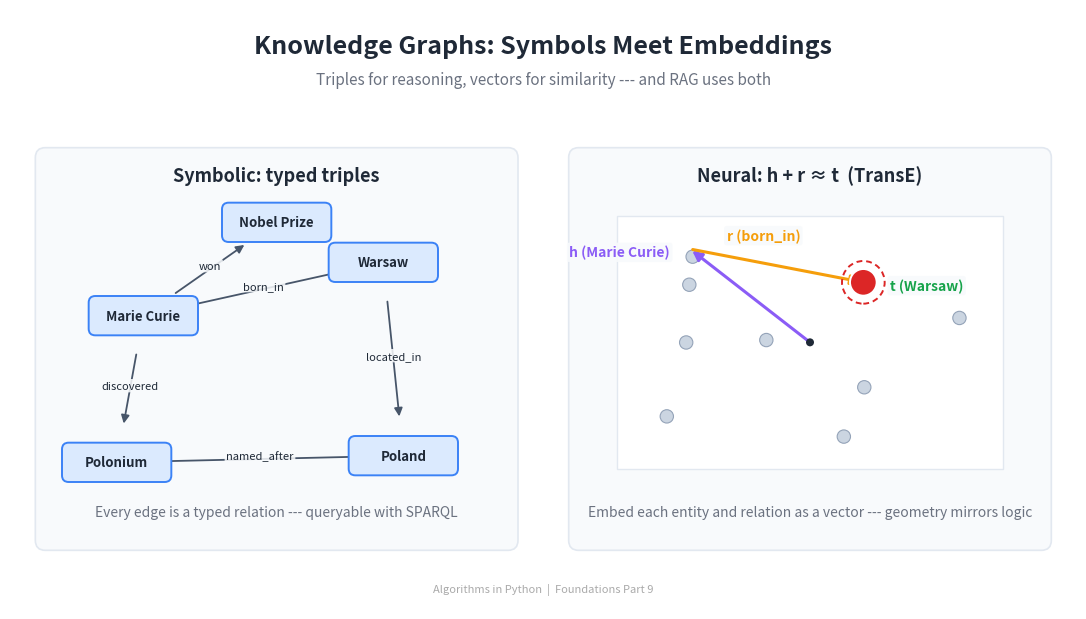

Write the Python code that produced this figure. (Note: this script raises an exception after producing the figure.)
import matplotlib
matplotlib.use('Agg')
import matplotlib.pyplot as plt
from matplotlib.patches import FancyBboxPatch, Circle, FancyArrowPatch
from matplotlib.lines import Line2D
import numpy as np

# ── Colours ──
BG_COLOR = '#FFFFFF'
TEXT_COLOR = '#1F2937'
SUBTLE_TEXT = '#6B7280'
PANEL_BG = '#F8FAFC'
PANEL_EDGE = '#E2E8F0'

# Symbolic / triple colours (blue family)
ENTITY_FILL = '#dbeafe'
ENTITY_BORDER = '#3b82f6'
RELATION_COLOR = '#1F2937'

# Embedding / vector colours (purple family)
HEAD_COLOR = '#8b5cf6'
TAIL_COLOR = '#16a34a'
RELATION_VEC = '#F59E0B'
PREDICTED = '#DC2626'

ARROW_COLOR = '#475569'

fig, ax = plt.subplots(1, 1, figsize=(1600/150, 900/150), dpi=150)
ax.set_xlim(0, 16)
ax.set_ylim(0, 9)
ax.set_aspect('equal')
ax.axis('off')
fig.patch.set_facecolor(BG_COLOR)
ax.set_facecolor(BG_COLOR)

# ── Title ──
ax.text(8, 8.45, 'Knowledge Graphs: Symbols Meet Embeddings',
        fontsize=18, fontweight='bold', ha='center', va='center',
        color=TEXT_COLOR, fontfamily='sans-serif')

# ── Subtitle ──
ax.text(8, 7.95,
        'Triples for reasoning, vectors for similarity --- and RAG uses both',
        fontsize=11, fontstyle='italic', ha='center', va='center',
        color=SUBTLE_TEXT, fontfamily='sans-serif')

# ═══════════════════════════════════════════════════════════
# Panel geometry
# ═══════════════════════════════════════════════════════════
LEFT_PANEL = (0.4, 0.9, 7.2, 6.0)
RIGHT_PANEL = (8.4, 0.9, 7.2, 6.0)

for (px, py, pw, ph) in [LEFT_PANEL, RIGHT_PANEL]:
    panel = FancyBboxPatch((px, py), pw, ph,
                           boxstyle="round,pad=0.02,rounding_size=0.15",
                           facecolor=PANEL_BG, edgecolor=PANEL_EDGE,
                           linewidth=1.2, zorder=0)
    ax.add_patch(panel)

# ═══════════════════════════════════════════════════════════
# LEFT PANEL --- Symbolic graph of triples
# ═══════════════════════════════════════════════════════════
lpx, lpy, lpw, lph = LEFT_PANEL

ax.text(lpx + lpw/2, lpy + lph - 0.4, 'Symbolic: typed triples',
        fontsize=13, fontweight='bold', ha='center', va='center',
        color=TEXT_COLOR, fontfamily='sans-serif')

# Layout entities as nodes around a triangle / fan
cx_l = lpx + lpw / 2
cy_l = lpy + lph / 2 - 0.2

# Place 5 entities in a sensible layout
entity_layout = {
    'Marie Curie':  (cx_l - 2.0, cy_l + 0.7),
    'Warsaw':       (cx_l + 1.6, cy_l + 1.5),
    'Poland':       (cx_l + 1.9, cy_l - 1.4),
    'Polonium':     (cx_l - 2.4, cy_l - 1.5),
    'Nobel Prize':  (cx_l + 0.0, cy_l + 2.1),
}

# Box geometry per entity
node_w = 1.6
node_h = 0.55

def draw_entity(name, pos):
    x, y = pos
    box = FancyBboxPatch((x - node_w/2, y - node_h/2), node_w, node_h,
                         boxstyle="round,pad=0.02,rounding_size=0.10",
                         facecolor=ENTITY_FILL, edgecolor=ENTITY_BORDER,
                         linewidth=1.4, zorder=3)
    ax.add_patch(box)
    ax.text(x, y, name,
            fontsize=9.5, fontweight='bold', ha='center', va='center',
            color=TEXT_COLOR, fontfamily='sans-serif', zorder=4)

for name, pos in entity_layout.items():
    draw_entity(name, pos)

# Draw labelled edges (triples)
edges = [
    ('Marie Curie', 'Warsaw',      'born_in'),
    ('Marie Curie', 'Polonium',    'discovered'),
    ('Marie Curie', 'Nobel Prize', 'won'),
    ('Warsaw',      'Poland',      'located_in'),
    ('Polonium',    'Poland',      'named_after'),
]

def edge_endpoints(p1, p2, r1=node_w/2, r2=node_w/2):
    """Return start/end points pulled in from box edges along the connector line."""
    x1, y1 = p1
    x2, y2 = p2
    dx, dy = x2 - x1, y2 - y1
    dist = math_safe_dist(dx, dy)
    if dist == 0:
        return (x1, y1), (x2, y2)
    # Pull in by approximately half the box width along the line direction
    # (a rough approximation; close enough for a header image)
    pad = 0.55
    s = ((x1 + (pad / dist) * dx), (y1 + (pad / dist) * dy))
    e = ((x2 - (pad / dist) * dx), (y2 - (pad / dist) * dy))
    return s, e


def math_safe_dist(dx, dy):
    return (dx * dx + dy * dy) ** 0.5


for (a, b, label) in edges:
    pa = entity_layout[a]
    pb = entity_layout[b]
    (sx, sy), (ex, ey) = edge_endpoints(pa, pb)
    arrow = FancyArrowPatch((sx, sy), (ex, ey),
                            arrowstyle='-|>', mutation_scale=12,
                            color=ARROW_COLOR, linewidth=1.3,
                            zorder=2)
    ax.add_patch(arrow)
    # Label at midpoint
    mx, my = (sx + ex) / 2, (sy + ey) / 2
    ax.text(mx, my + 0.05, label,
            fontsize=8, fontstyle='italic', ha='center', va='center',
            color=RELATION_COLOR, fontfamily='sans-serif',
            bbox=dict(boxstyle="round,pad=0.15",
                      facecolor=PANEL_BG, edgecolor='none', alpha=0.85),
            zorder=3.5)

# Caption
ax.text(lpx + lpw/2, lpy + 0.55,
        'Every edge is a typed relation --- queryable with SPARQL',
        fontsize=10, ha='center', va='center',
        color=SUBTLE_TEXT, fontfamily='sans-serif')

# ═══════════════════════════════════════════════════════════
# RIGHT PANEL --- TransE embedding: h + r ≈ t
# ═══════════════════════════════════════════════════════════
rpx, rpy, rpw, rph = RIGHT_PANEL

ax.text(rpx + rpw/2, rpy + rph - 0.4, 'Neural: h + r ≈ t  (TransE)',
        fontsize=13, fontweight='bold', ha='center', va='center',
        color=TEXT_COLOR, fontfamily='sans-serif')

# 2D vector space inside the right panel
plot_left = rpx + 0.7
plot_right = rpx + rpw - 0.7
plot_bottom = rpy + 1.2
plot_top = rpy + rph - 1.0

# Plot box (faint)
from matplotlib.patches import Rectangle
outer = Rectangle((plot_left, plot_bottom),
                  plot_right - plot_left,
                  plot_top - plot_bottom,
                  facecolor='white', edgecolor='#E2E8F0',
                  linewidth=1.0, zorder=1)
ax.add_patch(outer)

# Origin (centre of plot box)
origin_x = (plot_left + plot_right) / 2
origin_y = (plot_bottom + plot_top) / 2

# Choose three vectors so that h + r lands very close to t
# h points up-left, r points down-right, t = h + r is mid-right
h_end = (origin_x - 1.8, origin_y + 1.4)
r_offset = (2.6, -0.5)
t_end = (h_end[0] + r_offset[0], h_end[1] + r_offset[1])  # exact

# A few extra entity points scattered around the space
rng = np.random.default_rng(11)
extras = []
for _ in range(8):
    ex = rng.uniform(plot_left + 0.4, plot_right - 0.4)
    ey = rng.uniform(plot_bottom + 0.4, plot_top - 0.4)
    # Avoid placing too close to t_end
    while abs(ex - t_end[0]) < 0.6 and abs(ey - t_end[1]) < 0.6:
        ex = rng.uniform(plot_left + 0.4, plot_right - 0.4)
        ey = rng.uniform(plot_bottom + 0.4, plot_top - 0.4)
    extras.append((ex, ey))

# Plot the extras as small grey points
for (ex, ey) in extras:
    ax.add_patch(Circle((ex, ey), 0.10, facecolor='#CBD5E1',
                        edgecolor='#94A3B8', linewidth=0.8, zorder=3))

# Vector arrows (no inline label -- we place text manually for control)
def vec_arrow(start, end, color, lw=2.0):
    arrow = FancyArrowPatch(start, end,
                            arrowstyle='-|>', mutation_scale=14,
                            color=color, linewidth=lw, zorder=4)
    ax.add_patch(arrow)

# Origin -> h (head vector, pointing up-left)
vec_arrow((origin_x, origin_y), h_end, HEAD_COLOR, lw=2.2)
# h -> h+r (the relation step)
vec_arrow(h_end, t_end, RELATION_VEC, lw=2.2)

# Labels placed manually so they do not collide with the t marker
# h label: just LEFT of h_end (the vector tip), since h points up-left
ax.text(h_end[0] - 0.30, h_end[1] - 0.05, 'h (Marie Curie)',
        fontsize=10, fontweight='bold', ha='right', va='center',
        color=HEAD_COLOR, fontfamily='sans-serif',
        bbox=dict(boxstyle="round,pad=0.18",
                  facecolor=PANEL_BG, edgecolor='none', alpha=0.9),
        zorder=5)

# r label: above the relation arrow midpoint, well clear of the t marker
r_mid_x = (h_end[0] + t_end[0]) / 2
r_mid_y = (h_end[1] + t_end[1]) / 2
ax.text(r_mid_x - 0.20, r_mid_y + 0.45, 'r (born_in)',
        fontsize=10, fontweight='bold', ha='center', va='center',
        color=RELATION_VEC, fontfamily='sans-serif',
        bbox=dict(boxstyle="round,pad=0.18",
                  facecolor=PANEL_BG, edgecolor='none', alpha=0.9),
        zorder=5)

# Highlight the predicted tail position (h + r)
ax.add_patch(Circle(t_end, 0.20, facecolor=PREDICTED,
                    edgecolor='white', linewidth=1.4, zorder=6))
ax.add_patch(Circle(t_end, 0.32, facecolor='none',
                    edgecolor=PREDICTED, linewidth=1.4,
                    linestyle=(0, (3, 2)), zorder=6))
ax.text(t_end[0] + 0.40, t_end[1] - 0.05, 't (Warsaw)',
        fontsize=10, fontweight='bold', ha='left', va='center',
        color=TAIL_COLOR, fontfamily='sans-serif',
        bbox=dict(boxstyle="round,pad=0.18",
                  facecolor=PANEL_BG, edgecolor='none', alpha=0.9),
        zorder=7)

# Origin marker
ax.add_patch(Circle((origin_x, origin_y), 0.06, facecolor=TEXT_COLOR,
                    edgecolor='none', zorder=5))

# Caption
ax.text(rpx + rpw/2, rpy + 0.55,
        'Embed each entity and relation as a vector --- geometry mirrors logic',
        fontsize=10, ha='center', va='center',
        color=SUBTLE_TEXT, fontfamily='sans-serif')

# ═══════════════════════════════════════════════════════════
# FOOTER
# ═══════════════════════════════════════════════════════════
ax.text(8, 0.3, 'Algorithms in Python  |  Foundations Part 9',
        fontsize=8, ha='center', va='center',
        color='#aaaaaa', fontfamily='sans-serif')

fig.subplots_adjust(left=0, right=1, top=1, bottom=0)
out = 'D:/Projects/Medium/algorithms-in-python/00-foundations/09-knowledge-graphs/header_knowledge_graphs.png'
plt.savefig(out, dpi=150, facecolor=BG_COLOR)
plt.close()
print(f'Saved to {out}')
